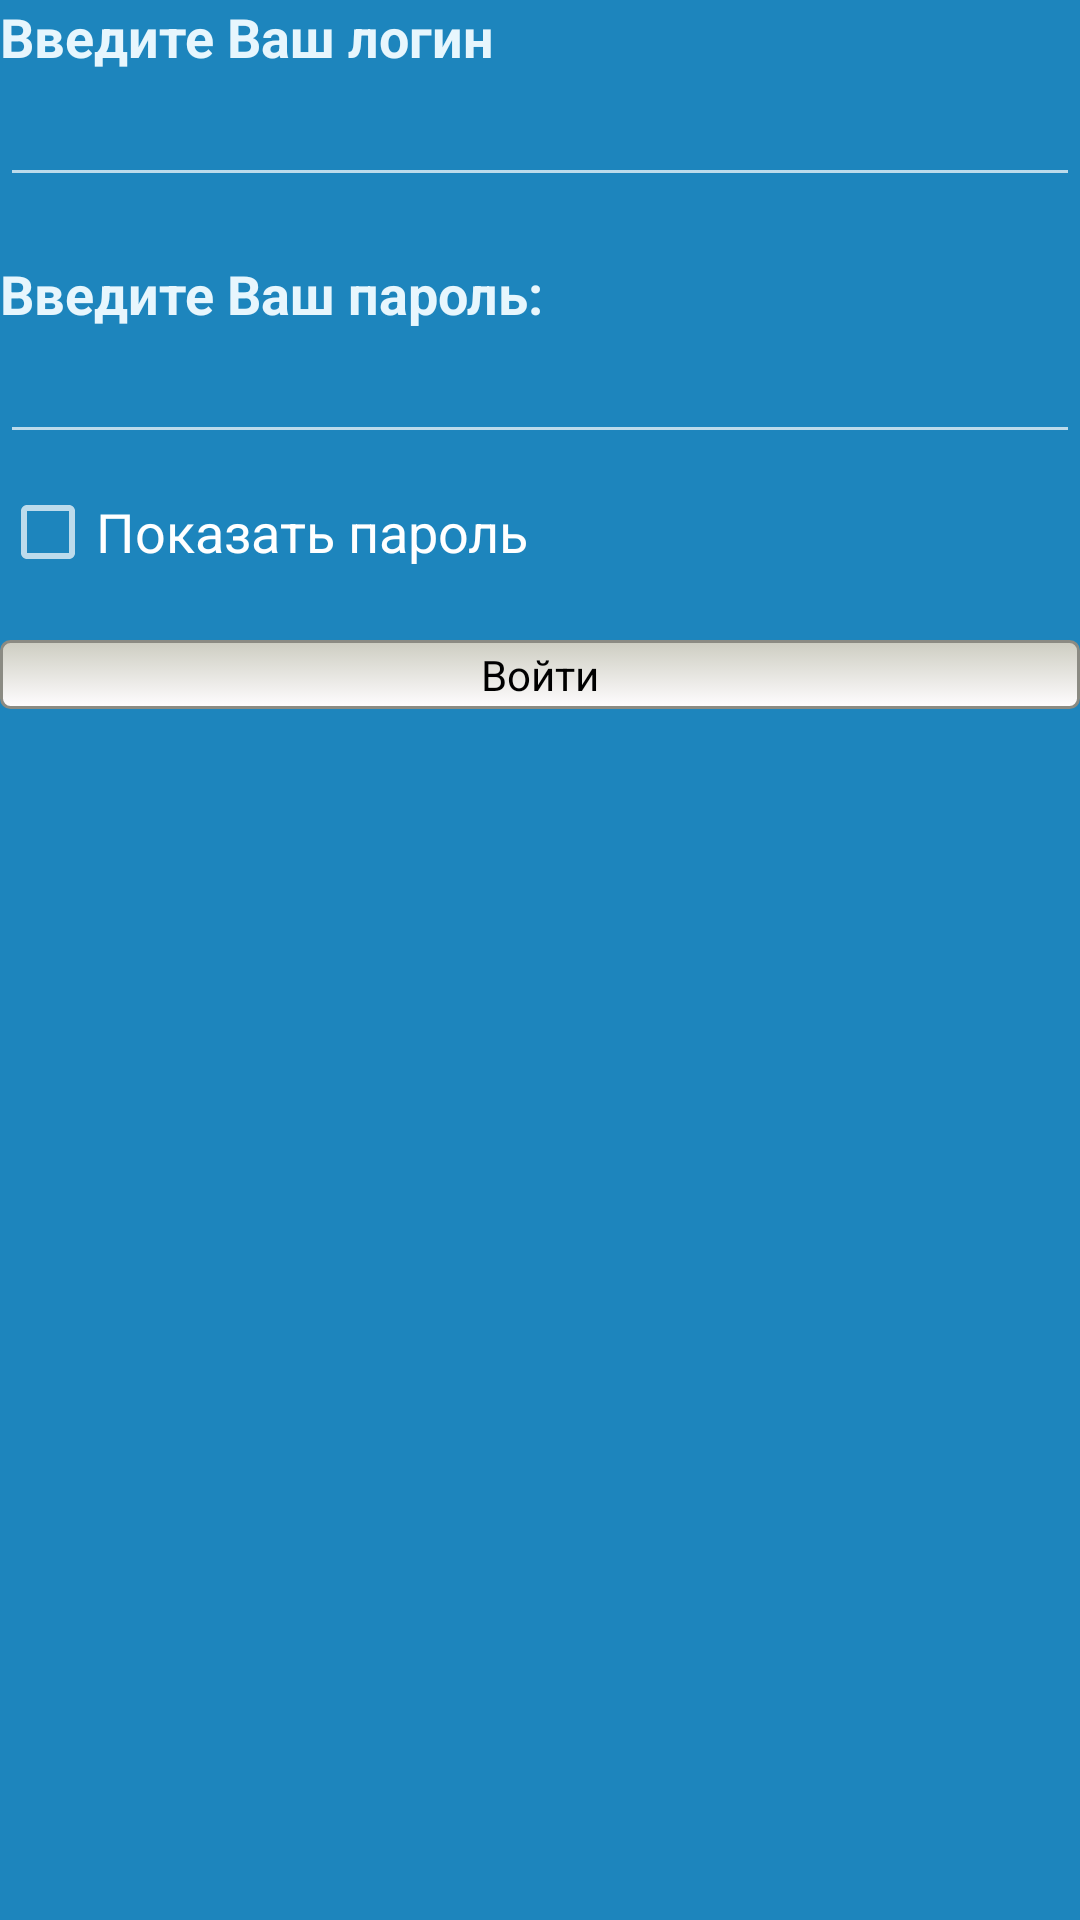

Layout XML and referenced resources for this Android screen:
<!-- AndroidManifest.xml: application theme AppTheme -->
<!-- res/layout/layout_login.xml -->
<?xml version="1.0" encoding="utf-8"?>
<LinearLayout xmlns:android="http://schemas.android.com/apk/res/android"
              android:orientation="vertical"
              android:layout_width="300sp"
              android:layout_height="wrap_content"
              android:layout_margin="20sp">

    <TextView
            android:layout_width="wrap_content"
            android:layout_height="wrap_content"
            android:text="@string/enter_your_login"
            android:textStyle="bold"
            android:textAppearance="?android:attr/textAppearanceMedium"/>
    <EditText
            android:id="@+id/login_edit"
            android:layout_width="match_parent"
            android:layout_height="wrap_content" />
    <TextView
            android:layout_marginTop="20sp"
            android:layout_width="wrap_content"
            android:layout_height="wrap_content"
            android:text="@string/enter_your_password"
            android:textStyle="bold"
            android:textAppearance="?android:attr/textAppearanceMedium"/>
    <EditText
            android:id="@+id/password_edit"
            android:layout_width="match_parent"
            android:layout_height="wrap_content"
            android:inputType="textPassword" />
    
    <CheckBox
            android:id="@+id/show_password_check"
            android:layout_width="match_parent"
            android:layout_height="wrap_content"
            android:layout_marginTop="10sp"
            android:text="@string/show_password"
            android:textAppearance="?android:attr/textAppearanceMedium"
        android:nestedScrollingEnabled="false"
        android:enabled="true"
        android:checked="false" />

    <Button
            android:id="@+id/login_button"
            android:layout_width="match_parent"
            android:layout_height="wrap_content"
            android:layout_marginTop="20sp"
            android:text="@string/enter"
            android:background="@drawable/btn_gray"/>

</LinearLayout>
<!-- resources referenced by this layout -->
<resources>
  <!-- drawable btn_gray (drawable-hdpi) -->
  <?xml version="1.0" encoding="utf-8"?>
  <selector xmlns:android="http://schemas.android.com/apk/res/android">
      <item android:state_pressed="true">
          <shape>
              <solid
                      android:color="#CDC8B1"/>
              <stroke
                      android:width="1dp"
                      android:color="#ff0a05dc"/>
              <corners
                      android:radius="3dp"/>
              <padding
                      android:left="10dp"
                      android:top="2dp"
                      android:right="10dp"
                      android:bottom="2dp"/>
          </shape>
      </item>
      <item>
          <shape>
              <gradient
                      android:startColor="#CDCDC1"
                      android:endColor="#FFFDFF"
                      android:angle="270"/>
              <stroke
                      android:width="1dp"
                      android:color="#8B8B83"/>
              <corners
                      android:radius="3dp"/>
              <padding
                      android:left="10dp"
                      android:top="2dp"
                      android:right="10dp"
                      android:bottom="2dp"/>
          </shape>
      </item>
  </selector>
  <string name="enter">Войти</string>
  <string name="enter_your_login">Введите Ваш логин</string>
  <string name="enter_your_password">Введите Ваш пароль:</string>
  <string name="show_password">Показать пароль</string>
  <style name="AppTheme" parent="Theme.AppCompat.NoActionBar">
          <item name="android:windowBackground">@color/window_background_news</item>
          <item name="android:textColor">@color/window_text_news</item>
          <item name="android:buttonStyle">@style/BtnTheme</item>
      </style>
  <color name="window_background_news">#ff1d85bd</color>
  <color name="window_text_news">#ffe7f6fd</color>
  <style name="BtnTheme" parent="@android:style/Widget.Button">
          <item name="android:background">@drawable/button_news</item>
  
      </style>
</resources>
